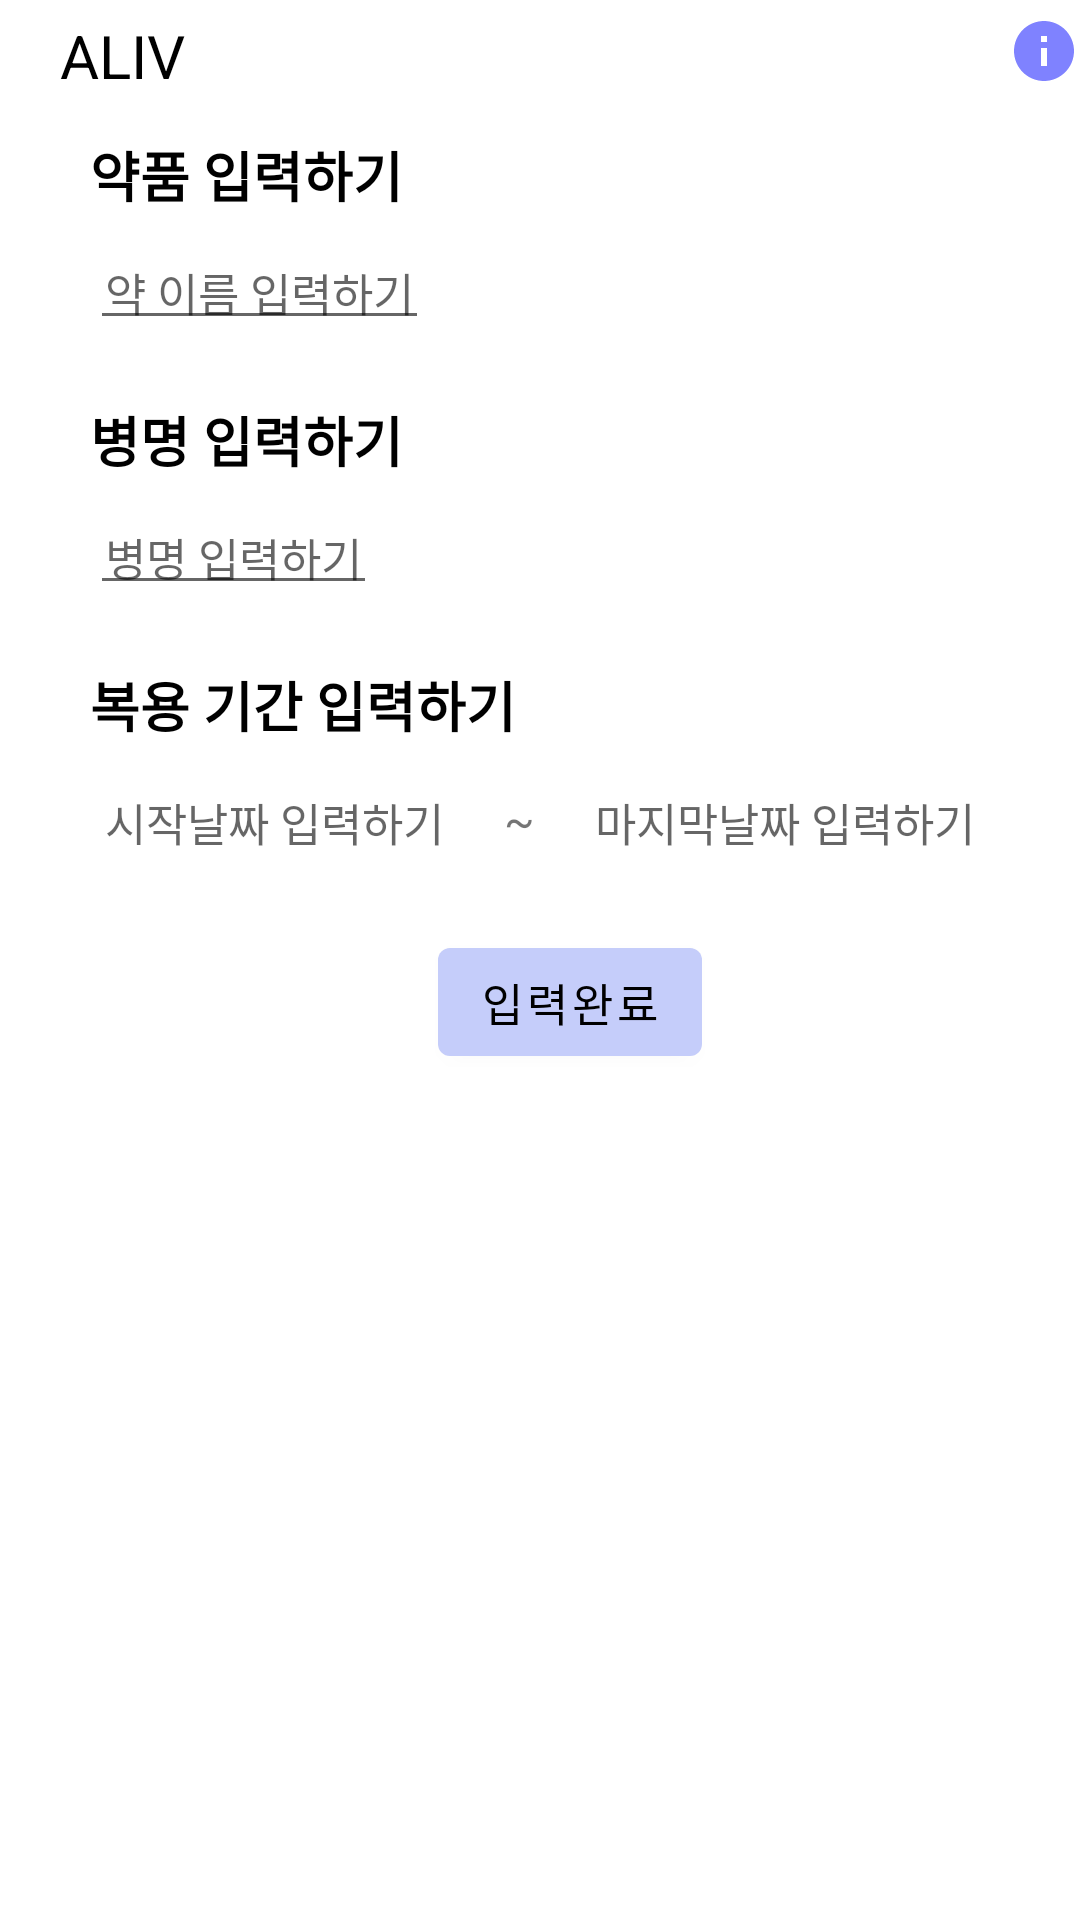

Here is an Android app screen rendered from its layout file. Give the layout XML and the strings, colors and styles it references.
<!-- AndroidManifest.xml: application theme Theme.Java_final_project -->
<!-- res/layout/bottom_sheet_medicine.xml -->
<?xml version="1.0" encoding="utf-8"?>
<LinearLayout
    xmlns:android="http://schemas.android.com/apk/res/android"
    android:layout_width="match_parent"
    android:layout_height="match_parent"
    android:background="@drawable/bottomsheet_background"
    android:orientation="vertical">

    <LinearLayout
        android:layout_width="match_parent"
        android:layout_height="match_parent"
        android:orientation="vertical">
        <RelativeLayout
            android:layout_marginStart="20dp"
            android:layout_marginTop="5dp"
            android:id="@+id/toolbar_makers"
            android:layout_width="match_parent"
            android:layout_height="wrap_content">

            <TextView
                android:id="@+id/toolbar_title_makers"
                android:layout_width="wrap_content"
                android:layout_height="wrap_content"
                android:text="@string/Blog_main"
                android:textColor="#000000"
                android:textSize="20sp"
                android:textStyle="normal" />

            <ImageView
                android:layout_alignParentRight="true"
                android:id="@+id/img_info"
                android:layout_width="wrap_content"
                android:layout_height="wrap_content"
                android:src="@drawable/ic_baseline_info_24" />
        </RelativeLayout>

        <FrameLayout
            android:id="@+id/fragment_container_makers"
            android:layout_width="match_parent"
            android:layout_height="match_parent"
            android:layout_marginTop="3dp" >
            <include layout="@layout/fragment_medi"/>
        </FrameLayout>

    </LinearLayout>


</LinearLayout>
<!-- res/layout/fragment_medi.xml (included above) -->
<?xml version="1.0" encoding="utf-8"?>
<LinearLayout
    android:layout_marginTop="10dp"
    android:layout_marginStart="20dp"
    android:orientation="vertical"
    xmlns:android="http://schemas.android.com/apk/res/android"
    android:layout_width="match_parent"
    android:layout_height="match_parent">
    <LinearLayout
        android:layout_width="match_parent"
        android:layout_height="wrap_content"
        android:orientation="vertical">

        <LinearLayout
            android:layout_width="match_parent"
            android:layout_height="wrap_content"
            android:orientation="horizontal">
            <TextView
                android:layout_width="wrap_content"
                android:layout_height="wrap_content"
                android:textSize="18sp"
                android:textStyle="bold"
                android:layout_marginStart="10dp"
                android:textColor="@color/black"
                android:text="약품 입력하기"/>
        </LinearLayout>

        <EditText
            android:nextFocusDown="@id/add_why_eat"
            android:layout_marginTop="10dp"
            android:id="@+id/add_medicine"
            android:padding="5dp"
            android:textSize="15sp"
            android:layout_marginStart="10dp"
            android:layout_width="wrap_content"
            android:layout_height="wrap_content"
            android:hint="@string/add_medicine"/>
    </LinearLayout>

    <LinearLayout
        android:layout_marginTop="20dp"
        android:layout_width="match_parent"
        android:layout_height="wrap_content"
        android:orientation="vertical">

        <TextView
            android:layout_width="wrap_content"
            android:layout_height="wrap_content"
            android:textSize="18sp"
            android:layout_marginStart="10dp"
            android:textColor="@color/black"
            android:textStyle="bold"
            android:text="병명 입력하기"/>

        <EditText
            android:nextFocusDown="@id/add_first_date"
            android:layout_marginTop="10dp"
            android:id="@+id/add_why_eat"
            android:padding="5dp"
            android:textSize="15sp"
            android:layout_marginStart="10dp"
            android:layout_width="wrap_content"
            android:layout_height="wrap_content"
            android:hint="@string/add_why_eat"/>
    </LinearLayout>

    <LinearLayout
        android:layout_width="match_parent"
        android:layout_height="wrap_content"
        android:orientation="vertical">

        <TextView
            android:layout_width="wrap_content"
            android:layout_height="wrap_content"
            android:textSize="18sp"
            android:layout_marginTop="20dp"
            android:layout_marginStart="10dp"
            android:textColor="@color/black"
            android:textStyle="bold"
            android:text="복용 기간 입력하기"/>

        <LinearLayout
            android:layout_width="match_parent"
            android:layout_height="wrap_content"
            android:orientation="horizontal">
            <TextView
                android:nextFocusRight="@id/add_last_date"
                android:layout_marginTop="10dp"
                android:id="@+id/add_first_date"
                android:padding="5dp"
                android:textSize="15sp"
                android:layout_marginStart="10dp"
                android:layout_width="wrap_content"
                android:layout_height="wrap_content"
                android:hint="@string/add_first_date"/>
            <TextView
                android:layout_marginTop="10dp"
                android:padding="5dp"
                android:textSize="15sp"
                android:layout_marginStart="10dp"
                android:layout_width="wrap_content"
                android:layout_height="wrap_content"
                android:text="~"/>
            <TextView
                android:layout_marginTop="10dp"
                android:id="@+id/add_last_date"
                android:padding="5dp"
                android:textSize="15sp"
                android:layout_marginStart="10dp"
                android:layout_width="wrap_content"
                android:layout_height="wrap_content"
                android:hint="@string/add_last_date"/>
        </LinearLayout>

    </LinearLayout>

    <Button
        android:layout_gravity="center"
        android:id="@+id/btn_finish_add"
        android:padding="5dp"
        android:textSize="15sp"
        android:layout_marginTop="20dp"
        android:layout_width="wrap_content"
        android:layout_height="wrap_content"
        android:text="@string/finish_adding"/>

</LinearLayout>
<!-- resources referenced by this layout -->
<resources>
  <color name="black">#FF000000</color>
  <!-- drawable bottomsheet_background (drawable) -->
  <?xml version="1.0" encoding="utf-8"?>
  <shape xmlns:android="http://schemas.android.com/apk/res/android"
      android:shape="rectangle">
  
      <solid android:color="#FFFFFF"/>
      <corners android:topRightRadius="20dp"
          android:topLeftRadius="20dp"/>
  
  </shape>
  <!-- drawable ic_baseline_info_24 (drawable) -->
  <vector android:height="24dp" android:tint="#7F82FF"
      android:viewportHeight="24" android:viewportWidth="24"
      android:width="24dp" xmlns:android="http://schemas.android.com/apk/res/android">
      <path android:fillColor="@android:color/white" android:pathData="M12,2C6.48,2 2,6.48 2,12s4.48,10 10,10 10,-4.48 10,-10S17.52,2 12,2zM13,17h-2v-6h2v6zM13,9h-2L11,7h2v2z"/>
  </vector>
  <string name="Blog_main">ALIV</string>
  <string name="add_first_date">시작날짜 입력하기</string>
  <string name="add_last_date">마지막날짜 입력하기</string>
  <string name="add_medicine">약 이름 입력하기</string>
  <string name="add_why_eat">병명 입력하기</string>
  <string name="finish_adding">입력완료</string>
  <style name="Theme.Java_final_project" parent="Theme.MaterialComponents.DayNight.NoActionBar">
          
          <item name="colorPrimary">#C5CDFA</item>
          <item name="colorPrimaryVariant">@color/white</item>
          <item name="colorOnPrimary">@color/black</item>
          
          <item name="colorSecondary">@color/teal_200</item>
          <item name="colorSecondaryVariant">@color/teal_700</item>
          <item name="colorOnSecondary">@color/black</item>
          
          <item name="android:statusBarColor" tools:targetApi="l">?attr/colorPrimaryVariant</item>
          
      </style>
  <color name="white">#FFFFFFFF</color>
  <color name="teal_200">#FF03DAC5</color>
  <color name="teal_700">#FF018786</color>
</resources>
